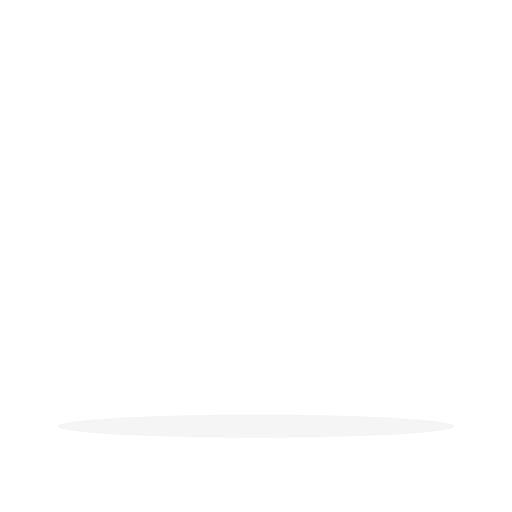
t = 0.00 s
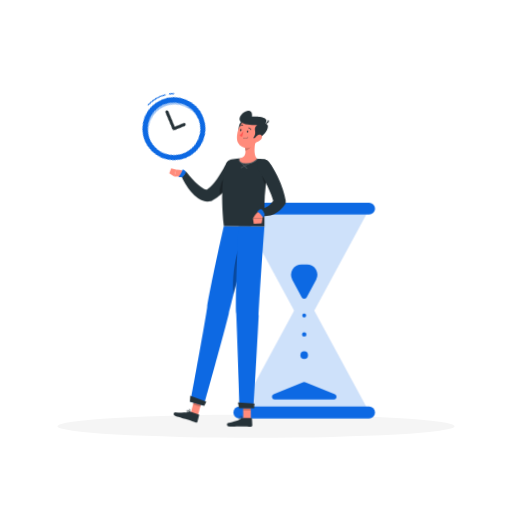
t = 1.08 s
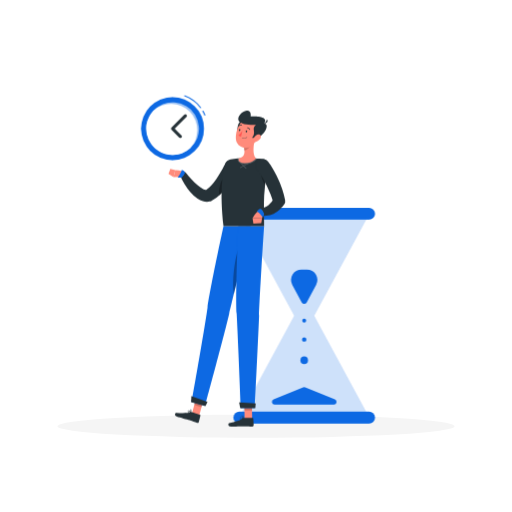
t = 2.20 s
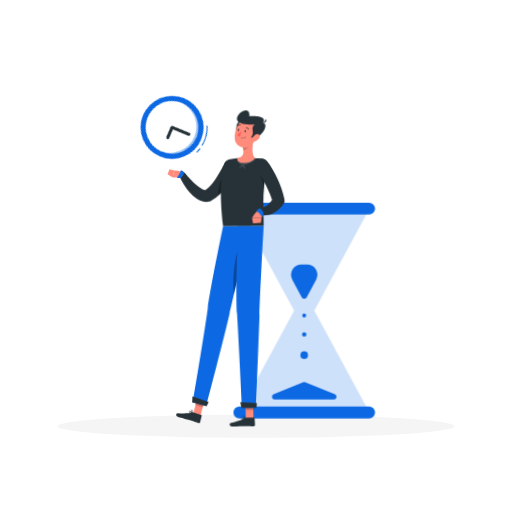
t = 3.33 s
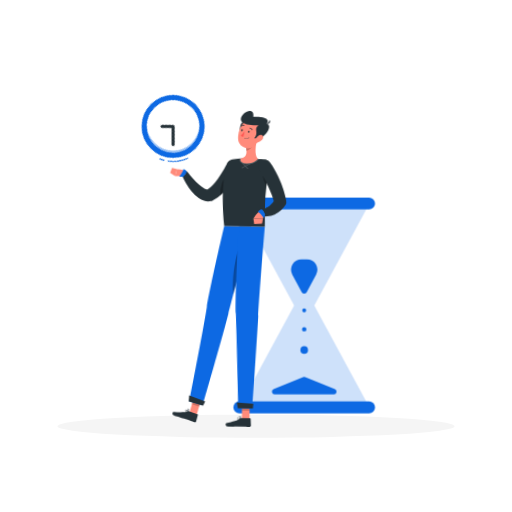
t = 4.45 s
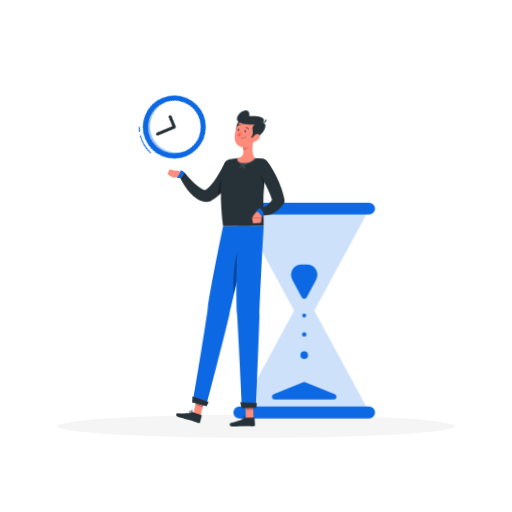
t = 5.58 s

The animated SVG that drew these frames (rendered in a browser with its animation timeline set to each time). Animation: 6 CSS @keyframes rules; one cycle of 6.70 s, repeats indefinitely.

<svg class="animated" id="freepik_stories-time-management" xmlns="http://www.w3.org/2000/svg" viewBox="0 0 500 500" version="1.1" xmlns:xlink="http://www.w3.org/1999/xlink" xmlns:svgjs="http://svgjs.com/svgjs"><style>svg#freepik_stories-time-management:not(.animated) .animable {opacity: 0;}svg#freepik_stories-time-management.animated #freepik--Hourglass--inject-62 {animation: 0.7s 1 forwards linear slideDown,1.5s Infinite  linear floating;animation-delay: 0s,0.7s;}svg#freepik_stories-time-management.animated #freepik--Character--inject-62 {animation: 0.7s 1 forwards cubic-bezier(.36,-0.01,.5,1.38) slideUp,3s Infinite  linear wind;animation-delay: 0s,0.7s;}svg#freepik_stories-time-management.animated #freepik--Clock--inject-62 {animation: 0.7s 1 forwards cubic-bezier(.36,-0.01,.5,1.38) fadeIn,6s Infinite  linear spin;animation-delay: 0s,0.7s;}            @keyframes slideDown {                0% {                    opacity: 0;                    transform: translateY(-30px);                }                100% {                    opacity: 1;                    transform: translateY(0);                }            }                    @keyframes floating {                0% {                    opacity: 1;                    transform: translateY(0px);                }                50% {                    transform: translateY(-10px);                }                100% {                    opacity: 1;                    transform: translateY(0px);                }            }                    @keyframes slideUp {                0% {                    opacity: 0;                    transform: translateY(30px);                }                100% {                    opacity: 1;                    transform: inherit;                }            }                    @keyframes wind {                0% {                    transform: rotate( 0deg );                }                25% {                    transform: rotate( 1deg );                }                75% {                    transform: rotate( -1deg );                }            }                    @keyframes fadeIn {                0% {                    opacity: 0;                }                100% {                    opacity: 1;                }            }                 @keyframes spin {             from {                 transform: rotate(0);               }               to {                 transform: rotate(360deg);               }         }     </style><g id="freepik--Shadow--inject-62" class="animable" style="transform-origin: 250px 416.24px;"><ellipse id="freepik--path--inject-62" cx="250" cy="416.24" rx="193.89" ry="11.32" style="fill: rgb(245, 245, 245); transform-origin: 250px 416.24px;" class="animable"></ellipse></g><g id="freepik--Hourglass--inject-62" class="animable animator-active" style="transform-origin: 297.04px 308.295px;"><g id="el3wiaynxnjde"><g style="opacity: 0.2; transform-origin: 297.04px 308.295px;" class="animable"><polygon points="360.73 407.87 297.04 290.15 233.35 407.87 360.73 407.87" style="fill: rgb(13, 105, 227); transform-origin: 297.04px 349.01px;" id="elxdpvbdaudp" class="animable"></polygon><polygon points="360.73 208.72 297.04 326.43 233.35 208.72 360.73 208.72" style="fill: rgb(13, 105, 227); transform-origin: 297.04px 267.575px;" id="eldqw5bfcpwfl" class="animable"></polygon></g></g><path d="M308.71,278.22l-9.32,17.22a2.67,2.67,0,0,1-4.7,0l-9.32-17.22a10.21,10.21,0,0,1,9-15.06h5.39A10.21,10.21,0,0,1,308.71,278.22Z" style="fill: rgb(13, 105, 227); transform-origin: 297.04px 280.001px;" id="elbg7yj0zyp3h" class="animable"></path><path d="M298.05,378.15,327,390.05a2.67,2.67,0,0,1-1,5.13H268.13a2.67,2.67,0,0,1-1-5.13L296,378.15A2.65,2.65,0,0,1,298.05,378.15Z" style="fill: rgb(13, 105, 227); transform-origin: 297.065px 386.562px;" id="elehxolhak32" class="animable"></path><circle cx="297.04" cy="351.8" r="3.71" style="fill: rgb(13, 105, 227); transform-origin: 297.04px 351.8px;" id="el7mza59k0apo" class="animable"></circle><circle cx="297.04" cy="313.05" r="1.91" style="fill: rgb(13, 105, 227); transform-origin: 297.04px 313.05px;" id="el018699ek1jctd" class="animable"></circle><circle cx="297.04" cy="331.52" r="2.17" style="fill: rgb(13, 105, 227); transform-origin: 297.04px 331.52px;" id="elulwqvodhpls" class="animable"></circle><path d="M360.41,402.06H233.67a5.82,5.82,0,0,0-5.8,5.81h0a5.82,5.82,0,0,0,5.8,5.8H360.41a5.82,5.82,0,0,0,5.8-5.8h0A5.82,5.82,0,0,0,360.41,402.06Z" style="fill: rgb(13, 105, 227); transform-origin: 297.04px 407.865px;" id="eldil4ehrg7qd" class="animable"></path><path d="M360.41,202.92H233.67a5.82,5.82,0,0,0-5.8,5.8h0a5.82,5.82,0,0,0,5.8,5.8H360.41a5.82,5.82,0,0,0,5.8-5.8h0A5.82,5.82,0,0,0,360.41,202.92Z" style="fill: rgb(13, 105, 227); transform-origin: 297.04px 208.72px;" id="elqou2omcfpb" class="animable"></path></g><g id="freepik--Character--inject-62" class="animable" style="transform-origin: 221.525px 262.226px;"><polygon points="194.63 405.68 187.58 403.39 191.96 386.76 199.01 389.05 194.63 405.68" style="fill: rgb(255, 139, 123); transform-origin: 193.295px 396.22px;" id="elbi77cvafzas" class="animable"></polygon><path d="M187.47,402.45l7.92,2.57a.54.54,0,0,1,.37.65l-1.65,6.4a1.31,1.31,0,0,1-1.64.85c-2.74-.94-4-1.53-7.49-2.66-2.15-.7-9.21-2.52-12.17-3.48s-1.93-3.86-.59-3.72c6,.63,11.4.35,13.9-.57A2.09,2.09,0,0,1,187.47,402.45Z" style="fill: rgb(38, 50, 56); transform-origin: 183.337px 407.669px;" id="eljjtyai6916" class="animable"></path><g id="el7q75fo78164"><polygon points="199.01 389.06 191.96 386.76 189.7 395.34 196.76 397.63 199.01 389.06" style="opacity: 0.2; transform-origin: 194.355px 392.195px;" class="animable"></polygon></g><path d="M218.28,220.72s-12.65,58.55-15.62,79.6c-3.25,23.05-15.46,92.27-15.46,92.27l13.09,3.62s18.14-67.13,23.44-89.54c5.75-24.33,21-86,21-86Z" style="fill: rgb(13, 105, 227); transform-origin: 215.965px 308.44px;" id="elixjuotjwqb" class="animable"></path><g id="eltuzo0tdwkem"><path d="M233.92,239.92c-5,11.34-7.47,36-5.53,47.35,3.54-14.55,7.8-31.85,11.09-45.16C238.37,238.25,236.53,234,233.92,239.92Z" style="opacity: 0.3; transform-origin: 233.604px 262.129px;" class="animable"></path></g><polygon points="200.62 396.47 186.6 392.61 186.88 386.9 202.66 392.35 200.62 396.47" style="fill: rgb(38, 50, 56); transform-origin: 194.63px 391.685px;" id="el9mvhurcq325" class="animable"></polygon><path d="M184.57,402.87a9.63,9.63,0,0,0,2,.36.18.18,0,0,0,.16-.28c-.18-.23-1.73-2.24-2.7-2.18a.65.65,0,0,0-.54.34,1,1,0,0,0-.08,1A2,2,0,0,0,184.57,402.87Zm1.59,0c-1.34-.16-2.26-.5-2.48-.93a.62.62,0,0,1,.07-.63.32.32,0,0,1,.26-.17C184.53,401.08,185.51,402.06,186.16,402.84Z" style="fill: rgb(38, 50, 56); transform-origin: 185.036px 401.999px;" id="el7av1k6ssv19" class="animable"></path><path d="M186.5,403.22h.08a.18.18,0,0,0,.13-.11c0-.08.85-2.06.36-3a.85.85,0,0,0-.62-.45.66.66,0,0,0-.76.3c-.41.72.16,2.53.73,3.18Zm0-3.17a.5.5,0,0,1,.31.26,3.85,3.85,0,0,1-.27,2.39,3.52,3.52,0,0,1-.51-2.53c0-.09.14-.19.39-.14Z" style="fill: rgb(38, 50, 56); transform-origin: 186.386px 401.426px;" id="el1jp3pm57bza" class="animable"></path><path d="M231.74,165.13c-.38.9-.7,1.58-1.05,2.34s-.73,1.46-1.1,2.18c-.74,1.45-1.52,2.86-2.33,4.27a82.48,82.48,0,0,1-5.4,8.18,62,62,0,0,1-6.65,7.59,38.5,38.5,0,0,1-8.68,6.42l-.25.13a5.17,5.17,0,0,1-1.28.46,14.21,14.21,0,0,1-6.87-.27,20,20,0,0,1-5.24-2.44,34,34,0,0,1-7.24-6.56,60.17,60.17,0,0,1-5.27-7.31,65.7,65.7,0,0,1-4.13-7.85,3.24,3.24,0,0,1,5.47-3.35l.1.12c1.65,2,3.44,4.13,5.24,6.07a68.41,68.41,0,0,0,5.58,5.48,27.46,27.46,0,0,0,5.74,4,8.46,8.46,0,0,0,2.47.82,2.74,2.74,0,0,0,1.44-.12l-1.53.59a29.94,29.94,0,0,0,5.61-4.9,61.91,61.91,0,0,0,5-6.42c1.58-2.3,3.08-4.71,4.49-7.19.72-1.23,1.41-2.48,2.06-3.75l1-1.89c.31-.61.65-1.31.89-1.8l.06-.14a6.5,6.5,0,0,1,11.85,5.34Z" style="fill: rgb(38, 50, 56); transform-origin: 204.115px 176.535px;" id="elj2x08gxlwab" class="animable"></path><g id="el5iwpa8ikg7g"><path d="M215.39,178.71c3.14-8.34,9.81-8.48,12.7-6.27-.21.39-.43.78-.65,1.17a84.91,84.91,0,0,1-5.15,7.91A65.35,65.35,0,0,1,216,188.9c-.72.71-1.46,1.41-2.23,2.09A32,32,0,0,1,215.39,178.71Z" style="opacity: 0.3; transform-origin: 220.898px 181.11px;" class="animable"></path></g><path d="M176,172.79l-6.5.24,1.62-6.95a33.54,33.54,0,0,1,6.63,1,2.63,2.63,0,0,1,1.41,4h0A3.91,3.91,0,0,1,176,172.79Z" style="fill: rgb(255, 139, 123); transform-origin: 174.559px 169.555px;" id="elurtsu74a1so" class="animable"></path><path d="M179.64,166.92a6.28,6.28,0,0,0-2.15-1.11c-.54,2.84-4,7.63-4,7.63h2.71a2.38,2.38,0,0,0,1.83-.85l1.9-2.28A2.37,2.37,0,0,0,179.64,166.92Z" style="fill: rgb(13, 105, 227); transform-origin: 177px 169.625px;" id="elghj638o3nbp" class="animable"></path><polygon points="164.52 169.83 166.34 164.93 171.1 166.09 169.48 173.03 164.52 169.83" style="fill: rgb(255, 139, 123); transform-origin: 167.81px 168.98px;" id="elc0a2o67540m" class="animable"></polygon><polygon points="246.25 408.92 238.84 408.92 238.58 391.75 245.99 391.75 246.25 408.92" style="fill: rgb(255, 139, 123); transform-origin: 242.415px 400.335px;" id="elwaola4vd9he" class="animable"></polygon><path d="M238.45,408.06h8.33a.53.53,0,0,1,.55.51l.4,6.59a1.32,1.32,0,0,1-1.3,1.32c-2.9-.05-4.28-.22-8-.22-2.25,0-9.78.23-12.89.23s-3-3.08-1.71-3.36c5.92-1.24,11.2-3,13.29-4.61A2.07,2.07,0,0,1,238.45,408.06Z" style="fill: rgb(38, 50, 56); transform-origin: 235.354px 412.275px;" id="elj4xeo4cmp3" class="animable"></path><g id="elva9bfaq5bz"><polygon points="246 391.76 238.58 391.76 238.72 400.61 246.13 400.61 246 391.76" style="opacity: 0.2; transform-origin: 242.355px 396.185px;" class="animable"></polygon></g><path d="M232.74,220.72s-2.83,64.41-1.63,85.64c1.32,23.24,4.08,92.11,4.08,92.11h13.58s3.42-67,4.24-90c.89-25,4.92-87.75,4.92-87.75Z" style="fill: rgb(13, 105, 227); transform-origin: 244.372px 309.595px;" id="el3bzxnmg0mio" class="animable"></path><polygon points="249.32 398.47 234.65 398.47 233.53 393.01 249.72 393.82 249.32 398.47" style="fill: rgb(38, 50, 56); transform-origin: 241.625px 395.74px;" id="el68g8grlsf1r" class="animable"></polygon><path d="M235.82,409.35a9.69,9.69,0,0,0,2-.26.2.2,0,0,0,.13-.14.19.19,0,0,0-.07-.17c-.24-.17-2.34-1.6-3.25-1.24a.66.66,0,0,0-.4.48,1,1,0,0,0,.22.94A2,2,0,0,0,235.82,409.35Zm1.5-.51c-1.33.26-2.3.22-2.65-.12a.64.64,0,0,1-.12-.62.3.3,0,0,1,.19-.24C235.23,407.67,236.46,408.29,237.32,408.84Z" style="fill: rgb(38, 50, 56); transform-origin: 236.072px 408.42px;" id="el4ovg2g8gaq" class="animable"></path><path d="M237.76,409.09a.13.13,0,0,0,.08,0,.18.18,0,0,0,.09-.14c0-.09.17-2.22-.58-2.94a.87.87,0,0,0-.73-.24.66.66,0,0,0-.62.52c-.18.81.93,2.36,1.67,2.8A.15.15,0,0,0,237.76,409.09Zm-1-3a.5.5,0,0,1,.37.15,3.83,3.83,0,0,1,.49,2.36c-.64-.55-1.38-1.73-1.27-2.26,0-.1.08-.22.33-.25Z" style="fill: rgb(38, 50, 56); transform-origin: 236.964px 407.429px;" id="els7jpeptozu" class="animable"></path><path d="M261.64,160.94a4.72,4.72,0,0,0-4-5.5h-.08c-2.39-.35-5.39-.71-8.33-.85a147.89,147.89,0,0,0-16.85,0c-2.59.24-5.12.67-7.14,1.06l-.08,0a7.08,7.08,0,0,0-5.39,4.94c-2.42,8.15-5.31,24.79-1.53,60.12h39.65c.28-3.54-.51-15.06.07-29.73A234.86,234.86,0,0,1,261.64,160.94Z" style="fill: rgb(38, 50, 56); transform-origin: 239.064px 187.53px;" id="elewij507meve" class="animable"></path><g id="el1tcc1r6gkfc"><path d="M261.26,163.12c-.82,4.74-1.83,11.19-2.53,18,0,0-3.62-7.1-4.28-13.17S259,161.42,261.26,163.12Z" style="opacity: 0.3; transform-origin: 257.826px 171.692px;" class="animable"></path></g><g id="elhumfrg5usiv"><g style="opacity: 0.2; transform-origin: 241.528px 159.49px;" class="animable"><path d="M234.67,164.06a.38.38,0,0,1-.17-.71l12.36-6.41a.38.38,0,0,1,.5.16.38.38,0,0,1-.16.51L234.84,164A.47.47,0,0,1,234.67,164.06Z" style="fill: rgb(255, 255, 255); transform-origin: 240.855px 160.481px;" id="elo71llqo0nki" class="animable"></path><path d="M240.33,164.64a.33.33,0,0,1-.26-.11l-6.78-6.73a.39.39,0,0,1,0-.53.38.38,0,0,1,.53,0l6.77,6.74a.38.38,0,0,1,0,.53A.36.36,0,0,1,240.33,164.64Z" style="fill: rgb(255, 255, 255); transform-origin: 236.942px 160.901px;" id="elvni5k0ejmo" class="animable"></path><path d="M249.26,154.58a147.71,147.71,0,0,0-16.84,0l-.28,0a4,4,0,0,0,.43,3.07c.94,1.5,2.91,2.34,5.87,2.5l1.11,0c8,0,11.09-4.86,11.22-5.07l.28-.45Z" style="fill: rgb(255, 255, 255); transform-origin: 241.528px 157.245px;" id="el6pmepaja7rx" class="animable"></path></g></g><path d="M233.22,154.52c4.9-1.16,5.76-4.19,5.43-7.52a19.92,19.92,0,0,0-.39-2.48l6.14-5.1,4.51-3.74c-1.25,5.43-2.66,15.32,1,18.94,0,0-3,5-11.43,4.56C231.41,158.79,233.22,154.52,233.22,154.52Z" style="fill: rgb(255, 139, 123); transform-origin: 241.461px 147.444px;" id="eltxh7efegvi" class="animable"></path><g id="eljk9pxtdaqh"><path d="M238.26,144.52a19.92,19.92,0,0,1,.39,2.48c2.29-.46,5.35-2.9,5.67-5.24a10.66,10.66,0,0,0,.08-2.34Z" style="opacity: 0.2; transform-origin: 241.345px 143.21px;" class="animable"></path></g><path d="M235,118.5c-3.33,2-2.8,7-3.7,10.58,2.12.21,5.46-3.56,5.46-3.56l2-5.73Z" style="fill: rgb(38, 50, 56); transform-origin: 235.03px 123.794px;" id="elchivvzb82c" class="animable"></path><path d="M252.71,128.56c-2.13,7.06-3,11.29-7.52,14.24a9.59,9.59,0,0,1-14.92-8.11c0-6.73,3.46-17.15,11.18-18.59A9.7,9.7,0,0,1,252.71,128.56Z" style="fill: rgb(255, 139, 123); transform-origin: 241.723px 130.152px;" id="eluhbisj58bol" class="animable"></path><path d="M246.06,134.55c5-5.8-1.25-8.66,3.86-12.69-5.75.27-15.22-.14-16.91-4.08s3.51-9.28,7.84-9.78c5-.58,3.92,5.61,3.92,5.61s19.13-1.19,13.06,7c4.6-.28,3.33,7.16-4.67,13.44C251.15,134.72,246.06,134.55,246.06,134.55Z" style="fill: rgb(38, 50, 56); transform-origin: 246.584px 121.265px;" id="el7kyzybgo2u5" class="animable"></path><path d="M256.68,120.71s3.94-1.17,3.81-4.29C261.91,117.4,262.06,120.38,256.68,120.71Z" style="fill: rgb(38, 50, 56); transform-origin: 259.006px 118.565px;" id="ell6vjewtklyc" class="animable"></path><path d="M253.88,135.93a7.91,7.91,0,0,1-4.55,2.77c-2.27.41-2.8-1.69-1.67-3.74,1-1.84,3.43-4.27,5.47-3.76S255.33,134.14,253.88,135.93Z" style="fill: rgb(255, 139, 123); transform-origin: 250.961px 134.941px;" id="elo4c2odynr4" class="animable"></path><path d="M241.32,128.38c-.14.58-.56,1-.95.91s-.58-.61-.44-1.19.56-1,.94-.92S241.46,127.79,241.32,128.38Z" style="fill: rgb(38, 50, 56); transform-origin: 240.624px 128.236px;" id="el8tgonbxmmp9" class="animable"></path><path d="M234.69,127.05c-.14.58-.56,1-.94.92s-.59-.61-.45-1.19.56-1,.94-.92S234.83,126.47,234.69,127.05Z" style="fill: rgb(38, 50, 56); transform-origin: 233.995px 126.915px;" id="elormgjh47owr" class="animable"></path><path d="M236.73,127.76a22.22,22.22,0,0,1-4,4.42,3.42,3.42,0,0,0,2.68,1.09Z" style="fill: rgb(255, 86, 82); transform-origin: 234.73px 130.517px;" id="el45me7zgk021" class="animable"></path><path d="M237.45,135.31a5.13,5.13,0,0,0,3.85-1.24.16.16,0,0,0,0-.24.18.18,0,0,0-.25,0,4.89,4.89,0,0,1-4.22,1.05.17.17,0,0,0-.2.14.18.18,0,0,0,.14.21Z" style="fill: rgb(38, 50, 56); transform-origin: 238.99px 134.556px;" id="elbc4wzdbn6se" class="animable"></path><path d="M243.88,126.76a.27.27,0,0,0,.17,0,.34.34,0,0,0,.17-.46,3.36,3.36,0,0,0-2.47-2,.36.36,0,0,0-.4.3.35.35,0,0,0,.31.39,2.69,2.69,0,0,1,1.92,1.58A.36.36,0,0,0,243.88,126.76Z" style="fill: rgb(38, 50, 56); transform-origin: 242.801px 125.535px;" id="ely9ls57brm5a" class="animable"></path><path d="M233.05,123.07a.32.32,0,0,0,.32-.06,2.89,2.89,0,0,1,2.52-.59.35.35,0,1,0,.22-.67h0a3.64,3.64,0,0,0-3.17.71.35.35,0,0,0-.06.49A.3.3,0,0,0,233.05,123.07Z" style="fill: rgb(38, 50, 56); transform-origin: 234.579px 122.366px;" id="els3lvz3jmnq" class="animable"></path><path d="M262,158.09l.83,1.13.75,1.06c.5.71.95,1.42,1.42,2.13.91,1.43,1.77,2.88,2.6,4.34a95.76,95.76,0,0,1,4.52,9c.7,1.52,1.3,3.1,1.94,4.65s1.18,3.16,1.67,4.78a88.81,88.81,0,0,1,2.6,9.83l.08.38a5.22,5.22,0,0,1-.71,3.94,28.6,28.6,0,0,1-4.55,5.39,23.54,23.54,0,0,1-6,4,21.55,21.55,0,0,1-6.86,1.9,20.48,20.48,0,0,1-3.5.06c-.58,0-1.16-.11-1.74-.2l-.88-.17-1-.25a.46.46,0,0,1-.34-.55l1.38-5.8c0-.05.26-.06.42-.1l.55-.11c.38-.08.75-.17,1.13-.27a15.91,15.91,0,0,0,2.17-.76,15.5,15.5,0,0,0,3.79-2.23,19.16,19.16,0,0,0,5.26-6.85l-.63,4.32c-.86-2.83-1.77-5.63-2.87-8.4s-2.3-5.49-3.61-8.17-2.71-5.33-4.22-7.91c-.74-1.29-1.52-2.56-2.3-3.82l-1.19-1.86-.59-.9-.55-.8-.2-.3A6.49,6.49,0,0,1,262,158.09Z" style="fill: rgb(38, 50, 56); transform-origin: 264.362px 183.029px;" id="elis3j7lbk80r" class="animable"></path><path d="M248.78,209.48,246.63,213l9.33-.37s2.45-6.28-.89-7.27l-1.3.35A8.56,8.56,0,0,0,248.78,209.48Z" style="fill: rgb(255, 139, 123); transform-origin: 251.728px 209.18px;" id="elu52as8i4sf" class="animable"></path><path d="M252.62,204.55a6.26,6.26,0,0,0-1.7,1.71c2.54,1.38,6.08,6.08,6.08,6.08l.82-2.58a2.38,2.38,0,0,0-.27-2L256,205.26A2.38,2.38,0,0,0,252.62,204.55Z" style="fill: rgb(13, 105, 227); transform-origin: 254.424px 208.234px;" id="el38qo3hwfans" class="animable"></path><polygon points="247.45 218.42 255.14 217.74 255.96 212.63 246.63 213 247.45 218.42" style="fill: rgb(255, 139, 123); transform-origin: 251.295px 215.525px;" id="elasmd63ibfj" class="animable"></polygon></g><g id="freepik--Clock--inject-62" class="animable" style="transform-origin: 169.22px 124.685px;"><path d="M153.06,96.34l-.51-.86a35.39,35.39,0,0,1,4.57-2.28l.38.93A33.38,33.38,0,0,0,153.06,96.34Z" style="fill: rgb(13, 105, 227); transform-origin: 155.025px 94.77px;" id="el4zmpnz130xs" class="animable"></path><path d="M138.46,114l-1-.34A34.81,34.81,0,0,1,149.77,97.3l.59.81A33.7,33.7,0,0,0,138.46,114Z" style="fill: rgb(13, 105, 227); transform-origin: 143.91px 105.65px;" id="el1gdrujy3au3" class="animable"></path><circle cx="170.2" cy="125.39" r="30.78" style="fill: rgb(13, 105, 227); transform-origin: 170.2px 125.39px;" id="elfrtzoqrbs7w" class="animable"></circle><g id="el8iafkg0gg6b"><path d="M195.91,125.39a25.71,25.71,0,1,1-6.72-17.34.06.06,0,0,1,.05,0A25.66,25.66,0,0,1,195.91,125.39Z" style="fill: rgb(255, 255, 255); opacity: 0.6; transform-origin: 170.2px 125.382px;" class="animable"></path></g><path d="M195.91,125.39a25.71,25.71,0,0,1-43.15,18.89,25.71,25.71,0,0,1,36.43-36.23.06.06,0,0,1,.05,0A25.66,25.66,0,0,1,195.91,125.39Z" style="fill: rgb(255, 255, 255); transform-origin: 170.951px 126.143px;" id="elt6ygpstv0nc" class="animable"></path><path d="M170.2,126.89a1.49,1.49,0,0,1-1.06-.44L156.6,113.91a1.5,1.5,0,1,1,2.12-2.12l11.48,11.48,6.63-6.63a1.5,1.5,0,0,1,2.12,2.12l-7.69,7.69A1.51,1.51,0,0,1,170.2,126.89Z" style="fill: rgb(38, 50, 56); transform-origin: 167.738px 119.101px;" id="eleh5xpve020a" class="animable"></path></g><defs>     <filter id="active" height="200%">         <feMorphology in="SourceAlpha" result="DILATED" operator="dilate" radius="2"></feMorphology>                <feFlood flood-color="#32DFEC" flood-opacity="1" result="PINK"></feFlood>        <feComposite in="PINK" in2="DILATED" operator="in" result="OUTLINE"></feComposite>        <feMerge>            <feMergeNode in="OUTLINE"></feMergeNode>            <feMergeNode in="SourceGraphic"></feMergeNode>        </feMerge>    </filter>    <filter id="hover" height="200%">        <feMorphology in="SourceAlpha" result="DILATED" operator="dilate" radius="2"></feMorphology>                <feFlood flood-color="#ff0000" flood-opacity="0.5" result="PINK"></feFlood>        <feComposite in="PINK" in2="DILATED" operator="in" result="OUTLINE"></feComposite>        <feMerge>            <feMergeNode in="OUTLINE"></feMergeNode>            <feMergeNode in="SourceGraphic"></feMergeNode>        </feMerge>            <feColorMatrix type="matrix" values="0   0   0   0   0                0   1   0   0   0                0   0   0   0   0                0   0   0   1   0 "></feColorMatrix>    </filter></defs></svg>